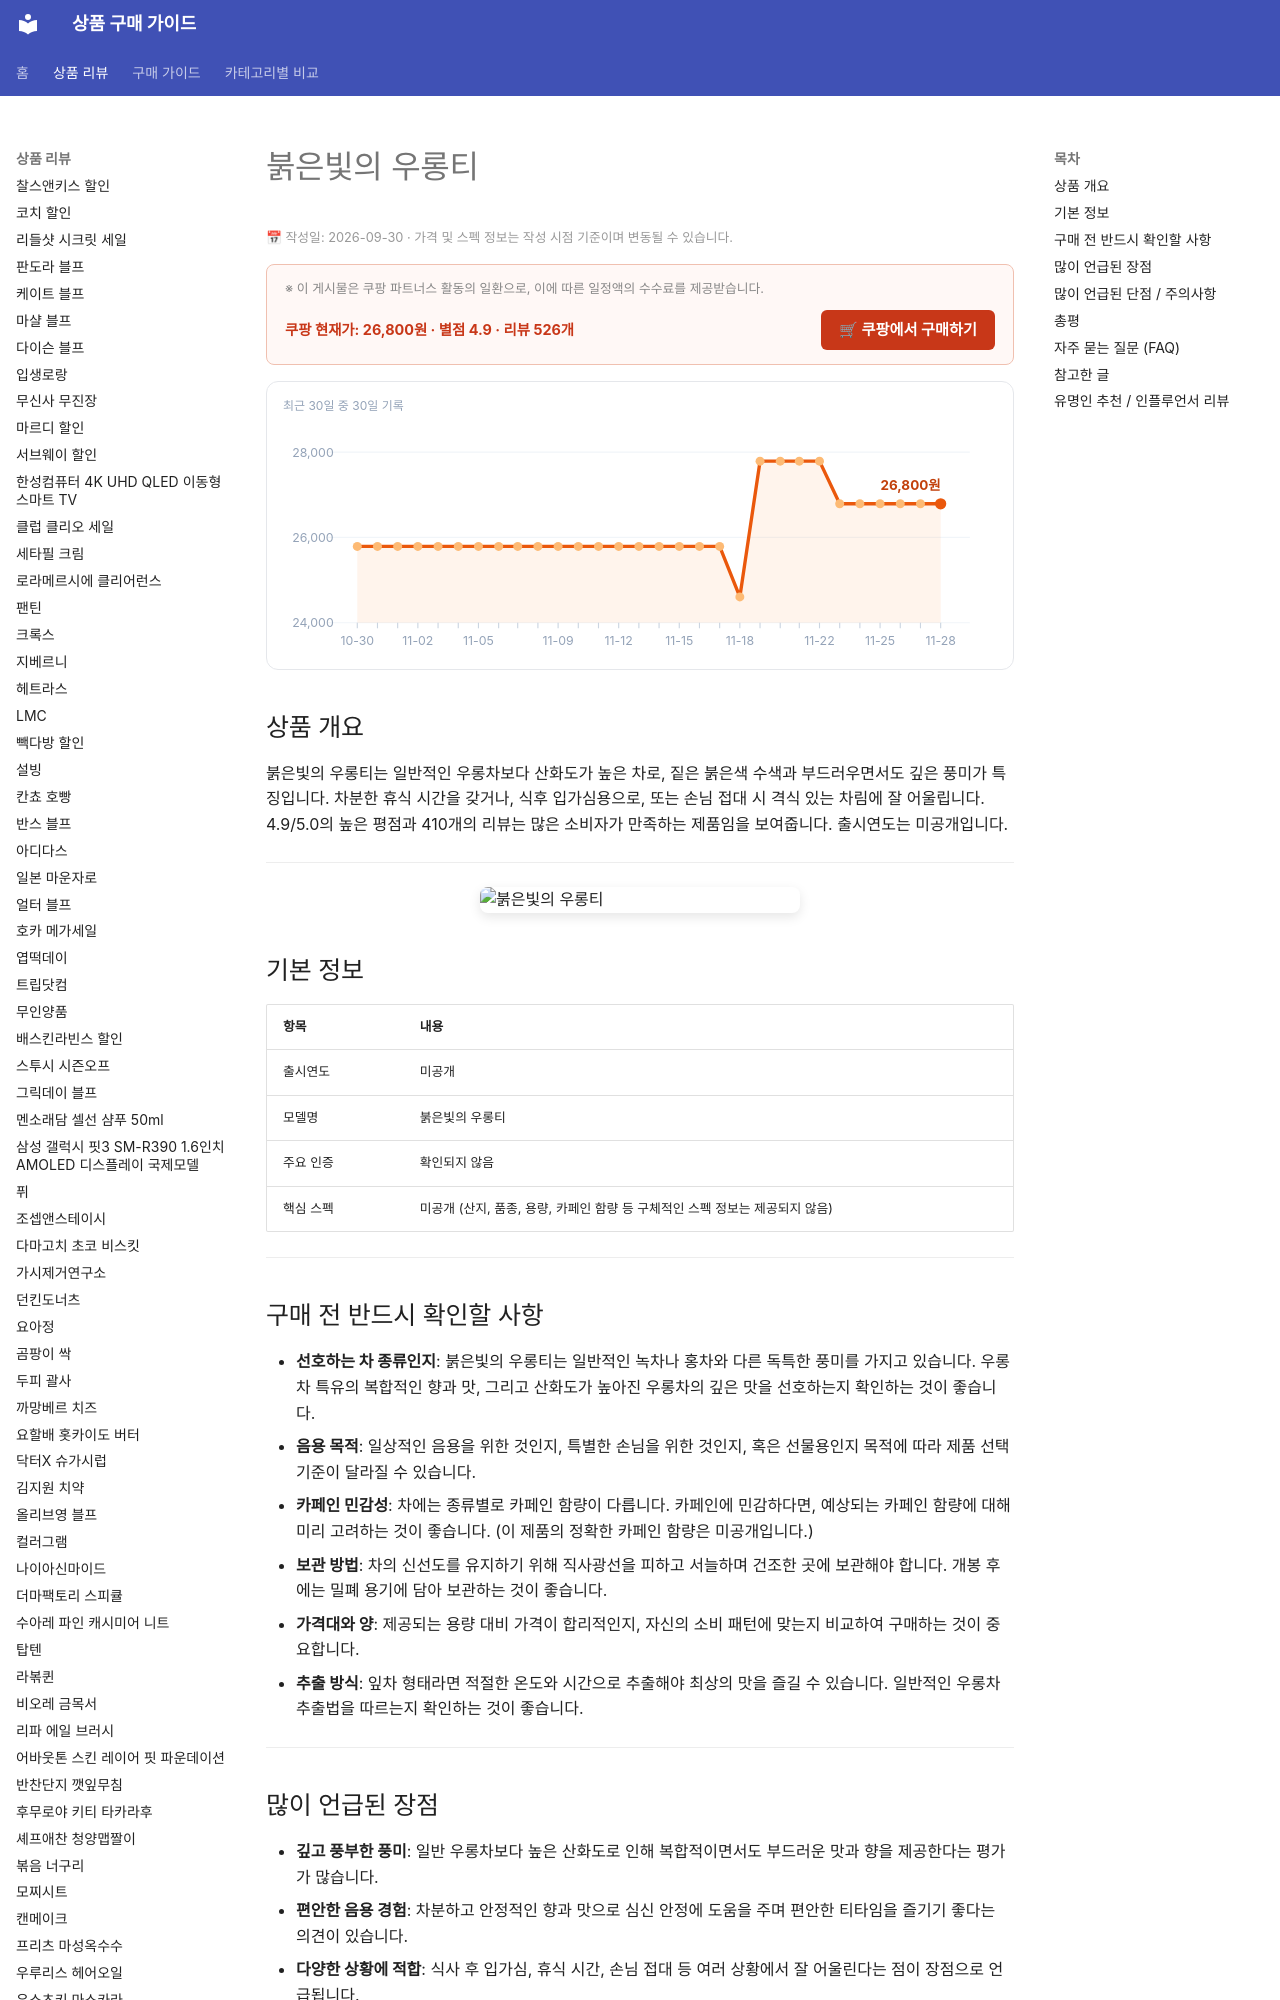

repository: buysense/product-research-wiki · page: products/red-oolong-tea/index.html · generator: mkdocs

---
image: https://thumbnail.coupangcdn.com/thumbnails/remote/640x640ex/image/vendor_inventory/7b9e/d55e7cfe65254b2d01f0b119e7a1448cbc8f9ebe1e88e21e3253ee8f6523.jpg
title: 붉은빛의 우롱티 구매 가이드
date: 2026-09-30
description: 붉은빛의 우롱티는 깊고 풍부한 풍미를 선사하는 차로, 일상의 차분한 휴식이나 특별한 티타임을 위해 즐기기 적합합니다.
contentUpdated: 2026-09-30
---
<!-- bs:jsonld -->
<script type="application/ld+json">
{
  "@context": "https://schema.org",
  "@type": "Product",
  "name": "붉은빛의 우롱티",
  "image": [
    "https://thumbnail.coupangcdn.com/thumbnails/remote/640x640ex/image/vendor_inventory/7b9e/d55e7cfe65254b2d01f0b119e7a1448cbc8f9ebe1e88e21e3253ee8f6523.jpg",
    "https://thumbnail.coupangcdn.com/thumbnails/remote/640x640ex/image/vendor_inventory/fb87/5e56fb55883101667e11593c09b470b2ed15d77fc25d11280c9a66364e2c.jpg"
  ],
  "offers": {
    "@type": "Offer",
    "priceCurrency": "KRW",
    "price": "26800",
    "url": "https://link.coupang.com/a/hsFL7GUxOe",
    "availability": "https://schema.org/InStock",
    "priceValidUntil": "2026-12-05"
  },
  "aggregateRating": {
    "@type": "AggregateRating",
    "ratingValue": 4.9,
    "reviewCount": 526,
